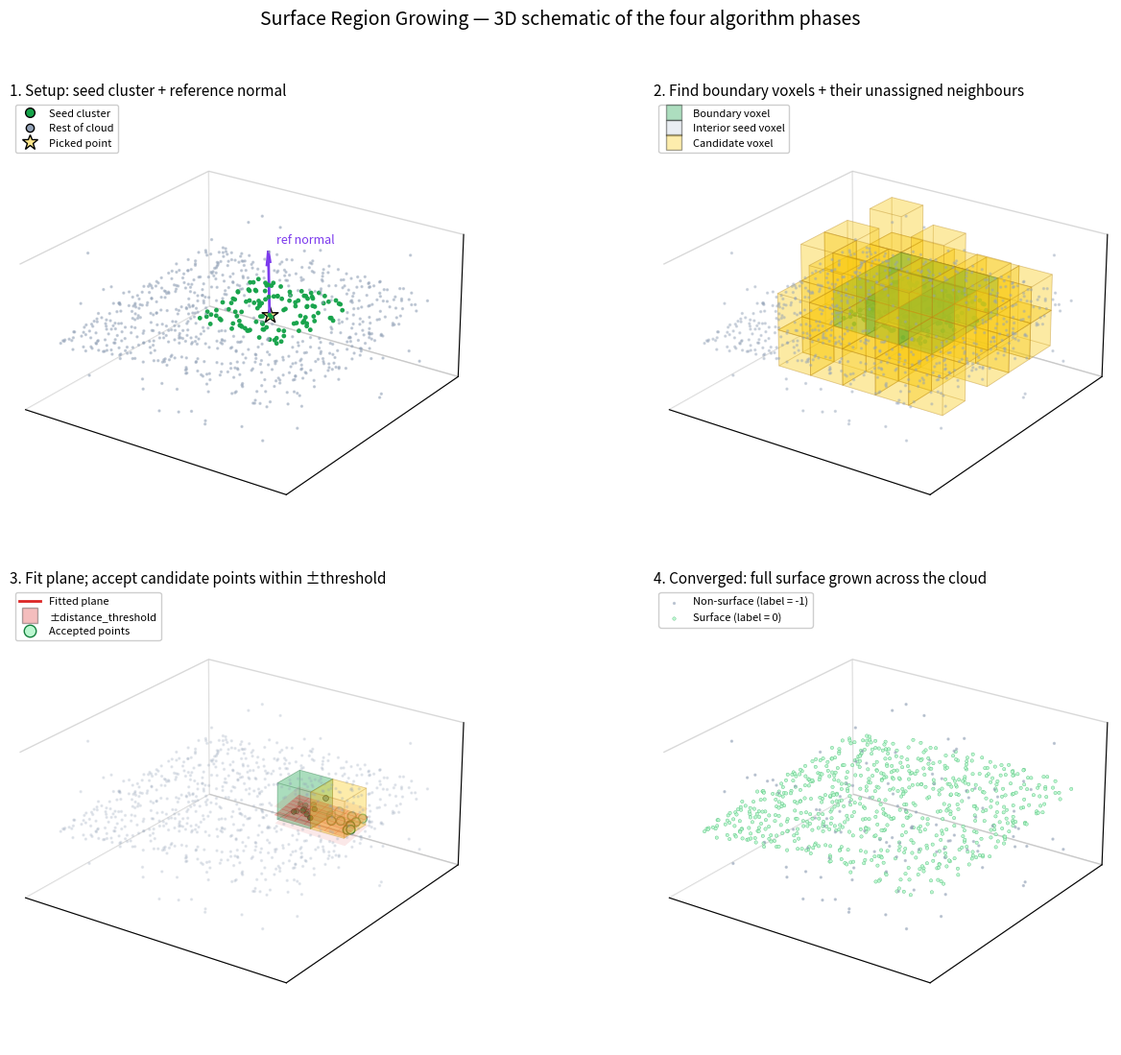

Reproduce this figure in Python. (Note: this script raises an exception after producing the figure.)
"""
Generates ``surface_region_growing_algorithm.png`` — the pedagogical figure
embedded in SURFACE_REGION_GROWING.md.

Run from anywhere::

    python docs/algorithms/_make_algorithm_figure.py

The figure is a 3D synthetic analog of the algorithm: one slightly-curved
planar surface plus clutter, on a uniform voxel grid, viewed isometrically.
Four panels show setup, boundary detection, the per-voxel RANSAC + distance
filter, and the converged surface.
"""
from __future__ import annotations

from pathlib import Path

import matplotlib.pyplot as plt
import numpy as np
from matplotlib.lines import Line2D
from mpl_toolkits.mplot3d.art3d import Poly3DCollection


VOXEL_SIZE = 1.0
WORLD = (0.0, 8.0, 0.0, 8.0, 1.0, 5.0)  # xmin, xmax, ymin, ymax, zmin, zmax
DIST_THRESHOLD = 0.25
# Isometric — flatter than the canonical 35.26° so the planar surface reads better.
ISO_ELEV = 24.0
ISO_AZIM = -55.0

# Colours
COL_SEED = "#16a34a"          # green — current surface
COL_NEW = "#bbf7d0"            # very pale green — accepted candidate-voxel points
COL_NEW_EDGE = "#15803d"       # dark green outline
COL_CLUTTER = "#94a3b8"        # slate gray — non-surface points
COL_BOUNDARY = "#16a34a"
COL_CANDIDATE = "#facc15"      # yellow — candidate voxel fill
COL_INTERIOR = "#cbd5e1"       # pale gray — interior seed voxel
COL_PLANE = "#dc2626"          # red — fitted plane / surface line
COL_NORMAL = "#7c3aed"         # purple — reference normal arrow


# -- Scene synthesis -------------------------------------------------------


def surface_z(x: np.ndarray, y: np.ndarray) -> np.ndarray:
    """Slightly tilted + curved planar surface used as the 'true' surface."""
    return 3.0 + 0.03 * (x - 4.0) + 0.05 * (y - 4.0) + 0.2 * np.sin(0.45 * x)


def build_scene(rng: np.random.Generator):
    """Return (surface_points, clutter_points, seed_mask) all shape (N, 3)."""
    # Surface samples (denser than rendered — most stay in the background)
    n_surf = 700
    x_s = rng.uniform(0.4, 7.6, n_surf)
    y_s = rng.uniform(0.4, 7.6, n_surf)
    z_s = surface_z(x_s, y_s) + rng.normal(0, 0.04, n_surf)
    surf = np.column_stack([x_s, y_s, z_s])

    # Clutter: scattered noise points away from the surface.
    n_clut = 160
    x_c = rng.uniform(0.4, 7.6, n_clut)
    y_c = rng.uniform(0.4, 7.6, n_clut)
    z_c = rng.uniform(1.2, 4.8, n_clut)
    clut = np.column_stack([x_c, y_c, z_c])
    keep = np.abs(clut[:, 2] - surface_z(clut[:, 0], clut[:, 1])) > 0.5
    clut = clut[keep]

    # Seed = surface samples in the middle 3×3 voxel-region
    seed_mask = (
        (surf[:, 0] >= 3.0) & (surf[:, 0] < 6.0)
        & (surf[:, 1] >= 3.0) & (surf[:, 1] < 6.0)
    )
    return surf, clut, seed_mask


def voxel_of(pt: np.ndarray) -> tuple[int, int, int]:
    k = np.floor(pt / VOXEL_SIZE).astype(int)
    return (int(k[0]), int(k[1]), int(k[2]))


def voxel_keys(pts: np.ndarray) -> set[tuple[int, int, int]]:
    return {voxel_of(p) for p in pts}


def neighbours26(v):
    return [
        (v[0] + dx, v[1] + dy, v[2] + dz)
        for dx in (-1, 0, 1)
        for dy in (-1, 0, 1)
        for dz in (-1, 0, 1)
        if not (dx == 0 and dy == 0 and dz == 0)
    ]


# -- 3D drawing primitives -------------------------------------------------


def cube_faces(vx: int, vy: int, vz: int, size: float = VOXEL_SIZE):
    """Six quad faces of a voxel cube as a list of (4,3) ndarrays."""
    x0, y0, z0 = vx * size, vy * size, vz * size
    x1, y1, z1 = x0 + size, y0 + size, z0 + size
    return [
        np.array([[x0, y0, z0], [x1, y0, z0], [x1, y1, z0], [x0, y1, z0]]),  # bottom
        np.array([[x0, y0, z1], [x1, y0, z1], [x1, y1, z1], [x0, y1, z1]]),  # top
        np.array([[x0, y0, z0], [x1, y0, z0], [x1, y0, z1], [x0, y0, z1]]),  # y0 face
        np.array([[x0, y1, z0], [x1, y1, z0], [x1, y1, z1], [x0, y1, z1]]),  # y1 face
        np.array([[x1, y0, z0], [x1, y1, z0], [x1, y1, z1], [x1, y0, z1]]),  # x1 face
        np.array([[x0, y0, z0], [x0, y1, z0], [x0, y1, z1], [x0, y0, z1]]),  # x0 face
    ]


def draw_voxel(ax, vx, vy, vz, color, alpha=0.22, edge_color=None, lw=0.6):
    faces = cube_faces(vx, vy, vz)
    pc = Poly3DCollection(
        faces,
        facecolor=color,
        alpha=alpha,
        edgecolor=edge_color if edge_color is not None else (0.4, 0.4, 0.4, 0.5),
        linewidth=lw,
    )
    ax.add_collection3d(pc)


def style_axes(ax, title: str) -> None:
    xmin, xmax, ymin, ymax, zmin, zmax = WORLD
    ax.set_xlim(xmin, xmax)
    ax.set_ylim(ymin, ymax)
    ax.set_zlim(zmin, zmax)
    ax.set_xticks([])
    ax.set_yticks([])
    ax.set_zticks([])
    ax.view_init(elev=ISO_ELEV, azim=ISO_AZIM)
    ax.set_title(title, fontsize=11, loc="left", pad=2)
    ax.set_box_aspect((xmax - xmin, ymax - ymin, zmax - zmin))
    # Lighten the panes
    for pane_attr in ("xaxis", "yaxis", "zaxis"):
        ax_attr = getattr(ax, pane_attr)
        ax_attr.pane.set_facecolor((1.0, 1.0, 1.0, 0.0))
        ax_attr.pane.set_edgecolor((0.7, 0.7, 0.7, 0.25))
    # Hide axis spines/labels
    ax.set_xlabel("")
    ax.set_ylabel("")
    ax.set_zlabel("")


# -- Panels ----------------------------------------------------------------


def panel_setup(ax, surf, clut, seed_mask) -> None:
    seed_pts = surf[seed_mask]
    rest = np.vstack([surf[~seed_mask], clut])

    ax.scatter(rest[:, 0], rest[:, 1], rest[:, 2], s=2, c=COL_CLUTTER, alpha=0.45)
    ax.scatter(seed_pts[:, 0], seed_pts[:, 1], seed_pts[:, 2],
               s=6, c=COL_SEED, alpha=0.95)

    # Picked point near the middle of the seed
    target = np.array([4.5, 4.5, surface_z(np.array([4.5]), np.array([4.5]))[0]])
    picked_idx = int(np.argmin(np.linalg.norm(seed_pts - target, axis=1)))
    picked = seed_pts[picked_idx]
    ax.scatter([picked[0]], [picked[1]], [picked[2]],
               s=160, marker="*", edgecolors="black",
               facecolor="#fde68a", linewidths=1.0, zorder=10)

    # Reference normal (approximate surface gradient × tangent)
    eps = 0.1
    zx = (surface_z(np.array([picked[0] + eps]), np.array([picked[1]]))[0]
          - surface_z(np.array([picked[0] - eps]), np.array([picked[1]]))[0]) / (2 * eps)
    zy = (surface_z(np.array([picked[0]]), np.array([picked[1] + eps]))[0]
          - surface_z(np.array([picked[0]]), np.array([picked[1] - eps]))[0]) / (2 * eps)
    normal = np.array([-zx, -zy, 1.0])
    normal /= np.linalg.norm(normal)
    arrow_len = 1.8
    ax.quiver(
        picked[0], picked[1], picked[2],
        normal[0] * arrow_len, normal[1] * arrow_len, normal[2] * arrow_len,
        color=COL_NORMAL, linewidth=2.0, arrow_length_ratio=0.22,
    )
    ax.text(
        picked[0] + normal[0] * arrow_len + 0.15,
        picked[1] + normal[1] * arrow_len + 0.15,
        picked[2] + normal[2] * arrow_len + 0.2,
        "ref normal", color=COL_NORMAL, fontsize=9,
    )

    handles = [
        Line2D([0], [0], marker="o", color="none", markerfacecolor=COL_SEED,
               markersize=7, label="Seed cluster"),
        Line2D([0], [0], marker="o", color="none", markerfacecolor=COL_CLUTTER,
               markersize=6, label="Rest of cloud"),
        Line2D([0], [0], marker="*", color="none", markerfacecolor="#fde68a",
               markeredgecolor="black", markersize=12, label="Picked point"),
    ]
    ax.legend(handles=handles, loc="upper left", fontsize=8, framealpha=0.95)
    style_axes(ax, "1. Setup: seed cluster + reference normal")


def panel_boundary(ax, surf, clut, seed_mask) -> None:
    seed_pts = surf[seed_mask]
    rest_pts = np.vstack([surf[~seed_mask], clut])

    seed_vox = voxel_keys(seed_pts)
    unassigned_vox = voxel_keys(rest_pts)
    boundary_vox = {
        v for v in seed_vox
        if any(n in unassigned_vox for n in neighbours26(v))
    }
    interior_vox = seed_vox - boundary_vox
    candidate_vox = {
        n for v in boundary_vox
        for n in neighbours26(v)
        if n in unassigned_vox
    }

    # Draw furthest first (rough painter's ordering for isometric view)
    cam_dir = np.array([np.cos(np.deg2rad(ISO_AZIM)) * np.cos(np.deg2rad(ISO_ELEV)),
                        np.sin(np.deg2rad(ISO_AZIM)) * np.cos(np.deg2rad(ISO_ELEV)),
                        np.sin(np.deg2rad(ISO_ELEV))])

    def sort_key(v):
        return -np.dot(np.array(v) + 0.5, cam_dir)

    for v in sorted(candidate_vox, key=sort_key):
        draw_voxel(ax, *v, COL_CANDIDATE, alpha=0.22, edge_color=(0.7, 0.5, 0.1, 0.6))
    for v in sorted(interior_vox, key=sort_key):
        draw_voxel(ax, *v, COL_INTERIOR, alpha=0.30, edge_color=(0.5, 0.5, 0.5, 0.5))
    for v in sorted(boundary_vox, key=sort_key):
        draw_voxel(ax, *v, COL_BOUNDARY, alpha=0.30, edge_color=(0.1, 0.4, 0.2, 0.7))

    ax.scatter(rest_pts[:, 0], rest_pts[:, 1], rest_pts[:, 2],
               s=2, c=COL_CLUTTER, alpha=0.35)
    ax.scatter(seed_pts[:, 0], seed_pts[:, 1], seed_pts[:, 2],
               s=6, c=COL_SEED, alpha=0.9)

    handles = [
        Line2D([0], [0], marker="s", color="none", markerfacecolor=COL_BOUNDARY,
               alpha=0.35, markersize=12, label="Boundary voxel"),
        Line2D([0], [0], marker="s", color="none", markerfacecolor=COL_INTERIOR,
               alpha=0.4, markersize=12, label="Interior seed voxel"),
        Line2D([0], [0], marker="s", color="none", markerfacecolor=COL_CANDIDATE,
               alpha=0.35, markersize=12, label="Candidate voxel"),
    ]
    ax.legend(handles=handles, loc="upper left", fontsize=8, framealpha=0.95)
    style_axes(ax, "2. Find boundary voxels + their unassigned neighbours")


def panel_ransac(ax, surf, clut, seed_mask, rng) -> None:
    seed_pts = surf[seed_mask]

    # Pick a boundary voxel on the +x edge of the seed and a candidate to its right.
    bvx, bvy = 5, 4
    bvz = int(np.floor(surface_z(np.array([bvx + 0.5]), np.array([bvy + 0.5]))[0]))
    boundary_v = (bvx, bvy, bvz)
    candidate_v = (bvx + 1, bvy, bvz)

    # Fit plane to surface points inside the boundary voxel
    bx0, by0, bz0 = bvx * VOXEL_SIZE, bvy * VOXEL_SIZE, bvz * VOXEL_SIZE
    in_b = (
        (surf[:, 0] >= bx0) & (surf[:, 0] < bx0 + VOXEL_SIZE)
        & (surf[:, 1] >= by0) & (surf[:, 1] < by0 + VOXEL_SIZE)
        & (surf[:, 2] >= bz0) & (surf[:, 2] < bz0 + VOXEL_SIZE)
    )
    b_pts = surf[in_b]
    centroid = b_pts.mean(axis=0)
    centred = b_pts - centroid
    _, _, vh = np.linalg.svd(centred, full_matrices=False)
    plane_normal = vh[-1]
    if plane_normal[2] < 0:
        plane_normal = -plane_normal

    # Draw a finite plane patch spanning the boundary + candidate voxels.
    cx0 = candidate_v[0] * VOXEL_SIZE
    xs = np.linspace(bx0 - 0.05, cx0 + VOXEL_SIZE + 0.05, 8)
    ys = np.linspace(by0 - 0.05, by0 + VOXEL_SIZE + 0.05, 8)
    X, Y = np.meshgrid(xs, ys)
    # n · (x - c) = 0  →  z = c_z - (n_x (x-c_x) + n_y (y-c_y)) / n_z
    Z = (centroid[2]
         - (plane_normal[0] * (X - centroid[0])
            + plane_normal[1] * (Y - centroid[1])) / plane_normal[2])
    ax.plot_surface(X, Y, Z, color=COL_PLANE, alpha=0.30, edgecolor=COL_PLANE,
                    linewidth=0.3, antialiased=True, shade=False)

    # Distance-threshold slab: two parallel translucent patches.
    offset = plane_normal * DIST_THRESHOLD
    for sgn in (+1, -1):
        ax.plot_surface(X + sgn * offset[0], Y + sgn * offset[1], Z + sgn * offset[2],
                        color=COL_PLANE, alpha=0.10, edgecolor="none", shade=False)

    # Voxels (boundary + candidate)
    draw_voxel(ax, *boundary_v, COL_BOUNDARY, alpha=0.20,
               edge_color=(0.1, 0.4, 0.2, 0.7))
    draw_voxel(ax, *candidate_v, COL_CANDIDATE, alpha=0.20,
               edge_color=(0.7, 0.5, 0.1, 0.7))

    # Classify candidate-voxel points by perpendicular distance to plane
    cy0 = bvy * VOXEL_SIZE
    in_c = (
        (surf[:, 0] >= cx0) & (surf[:, 0] < cx0 + VOXEL_SIZE)
        & (surf[:, 1] >= cy0) & (surf[:, 1] < cy0 + VOXEL_SIZE)
        & (surf[:, 2] >= bz0) & (surf[:, 2] < bz0 + VOXEL_SIZE)
    )
    c_surf_pts = surf[in_c]
    # also any nearby clutter in same voxel for context
    in_c_clut = (
        (clut[:, 0] >= cx0) & (clut[:, 0] < cx0 + VOXEL_SIZE)
        & (clut[:, 1] >= cy0) & (clut[:, 1] < cy0 + VOXEL_SIZE)
        & (clut[:, 2] >= bz0) & (clut[:, 2] < bz0 + VOXEL_SIZE)
    )
    c_clut_pts = clut[in_c_clut]
    candidate_pts = np.vstack([c_surf_pts, c_clut_pts]) if len(c_clut_pts) else c_surf_pts

    dists = (candidate_pts - centroid) @ plane_normal
    accepted = candidate_pts[np.abs(dists) <= DIST_THRESHOLD]
    rejected = candidate_pts[np.abs(dists) > DIST_THRESHOLD]

    # Context: everything except the boundary + candidate voxels
    other_mask = ~(in_b | in_c)
    other_surf = surf[other_mask]
    ax.scatter(other_surf[:, 0], other_surf[:, 1], other_surf[:, 2],
               s=2, c=COL_CLUTTER, alpha=0.20)
    other_clut_mask = ~in_c_clut
    other_clut = clut[other_clut_mask]
    ax.scatter(other_clut[:, 0], other_clut[:, 1], other_clut[:, 2],
               s=2, c=COL_CLUTTER, alpha=0.20)

    # Boundary surface points
    ax.scatter(b_pts[:, 0], b_pts[:, 1], b_pts[:, 2],
               s=16, c=COL_SEED, edgecolors="black", linewidths=0.4, zorder=8)
    # Accepted candidate points stand out — pale fill + dark green outline
    if len(accepted) > 0:
        ax.scatter(accepted[:, 0], accepted[:, 1], accepted[:, 2],
                   s=42, c=COL_NEW, edgecolors=COL_NEW_EDGE, linewidths=1.0, zorder=9)
    if len(rejected) > 0:
        ax.scatter(rejected[:, 0], rejected[:, 1], rejected[:, 2],
                   s=18, c=COL_CLUTTER, edgecolors="black", linewidths=0.4, zorder=8)

    handles = [
        Line2D([0], [0], color=COL_PLANE, lw=2, label="Fitted plane"),
        Line2D([0], [0], marker="s", color="none", markerfacecolor=COL_PLANE,
               alpha=0.3, markersize=12, label="±distance_threshold"),
        Line2D([0], [0], marker="o", color="none", markerfacecolor=COL_NEW,
               markeredgecolor=COL_NEW_EDGE, markersize=9, label="Accepted points"),
    ]
    ax.legend(handles=handles, loc="upper left", fontsize=8, framealpha=0.95)
    style_axes(ax, "3. Fit plane; accept candidate points within ±threshold")


def panel_converged(ax, surf, clut) -> None:
    ax.scatter(clut[:, 0], clut[:, 1], clut[:, 2],
               s=2, c=COL_CLUTTER, alpha=0.5, label="Non-surface (label = -1)")
    ax.scatter(surf[:, 0], surf[:, 1], surf[:, 2],
               s=6, c=COL_NEW, edgecolors=COL_SEED, linewidths=0.2,
               alpha=0.95, label="Surface (label = 0)")
    ax.legend(loc="upper left", fontsize=8, framealpha=0.95)
    style_axes(ax, "4. Converged: full surface grown across the cloud")


# -- Driver ----------------------------------------------------------------


def main() -> None:
    rng = np.random.default_rng(11)
    surf, clut, seed_mask = build_scene(rng)

    fig = plt.figure(figsize=(15.0, 11.0), dpi=140)
    ax1 = fig.add_subplot(2, 2, 1, projection="3d")
    ax2 = fig.add_subplot(2, 2, 2, projection="3d")
    ax3 = fig.add_subplot(2, 2, 3, projection="3d")
    ax4 = fig.add_subplot(2, 2, 4, projection="3d")

    panel_setup(ax1, surf, clut, seed_mask)
    panel_boundary(ax2, surf, clut, seed_mask)
    panel_ransac(ax3, surf, clut, seed_mask, rng)
    panel_converged(ax4, surf, clut)

    fig.suptitle(
        "Surface Region Growing — 3D schematic of the four algorithm phases",
        fontsize=14, y=0.995,
    )
    fig.tight_layout(rect=(0, 0, 1, 0.97))

    out = Path(__file__).with_name("surface_region_growing_algorithm.png")
    fig.savefig(out, bbox_inches="tight", facecolor="white")
    print(f"wrote {out}")


if __name__ == "__main__":
    main()
